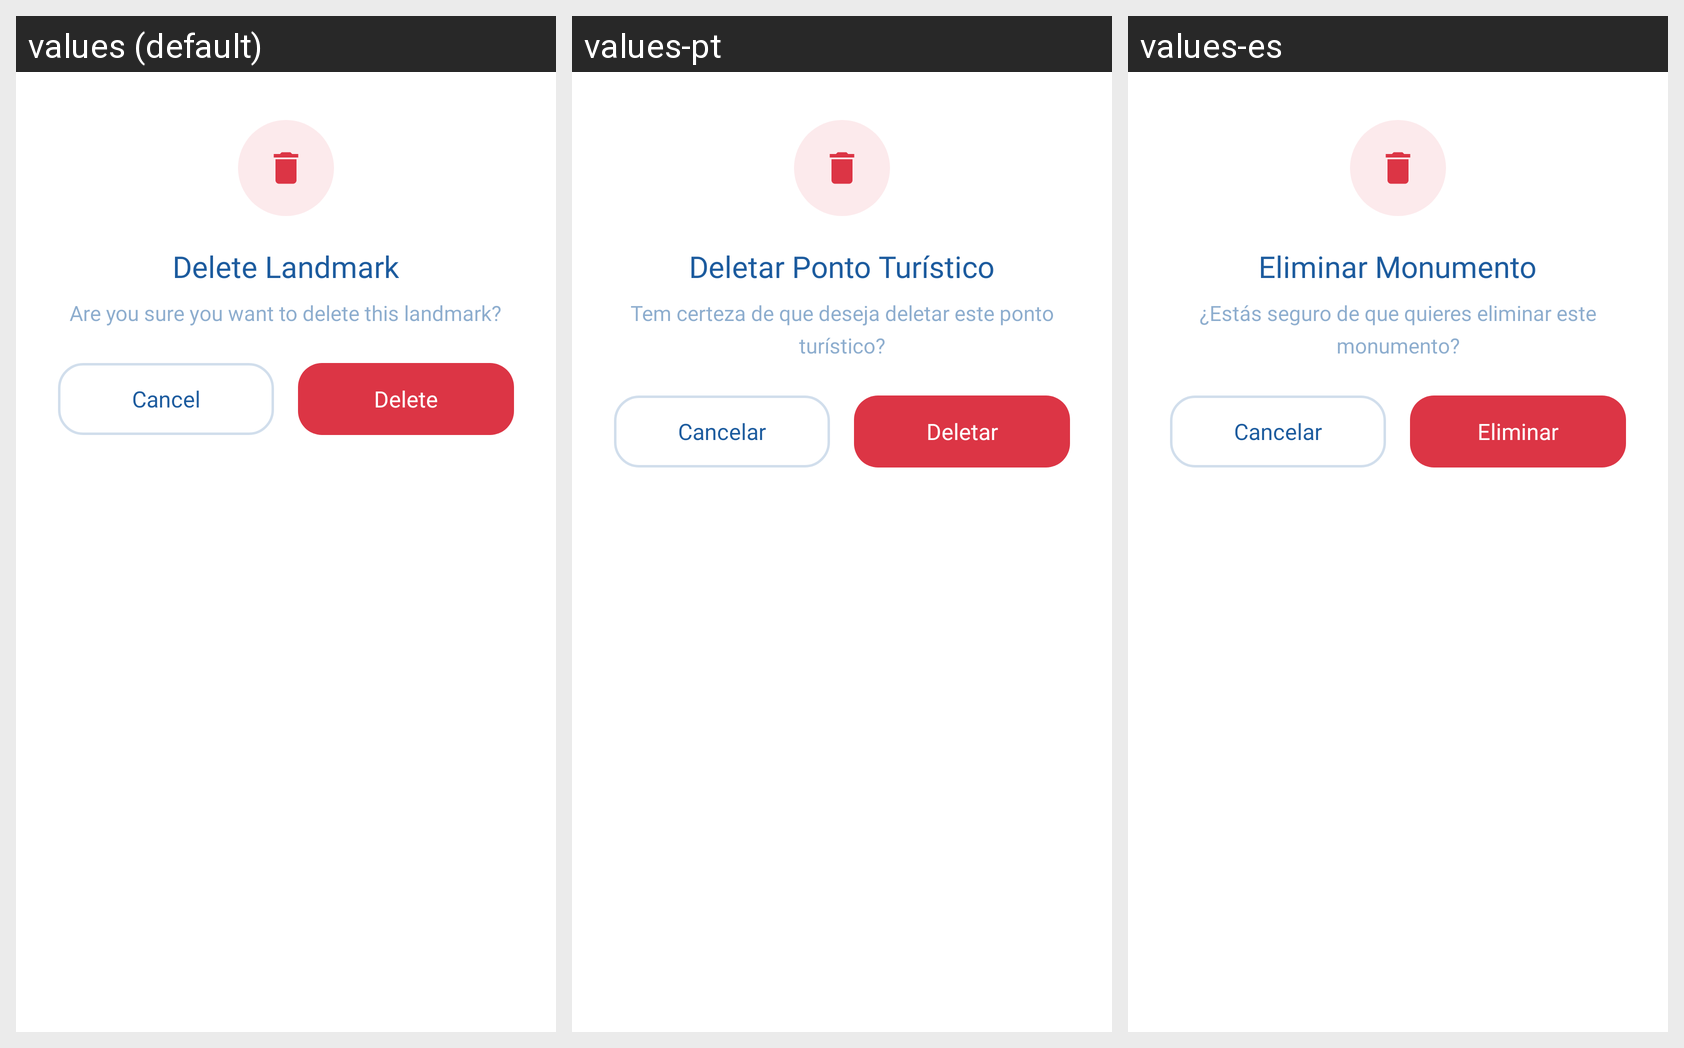

This grid shows one Android layout under several languages. Give, for every string resource on the screen, its name, the default text and each shown locale's text.
Android screen res/layout/dialog_delete_confirm.xml rendered under 3 locales, left to right: values (default), values-pt, values-es. Device: Nexus 5 (rendered at 1080×1920; each locale shown at half size, 540×960, under a caption strip naming it); theme Theme.SightAI.
Other locales in the repository, not shown: values-de, values-fr, values-ru.
Strings drawn on this screen, with the default value and each locale's value (text and hints the layout hard-codes, and strings that could not be matched under every locale, appear in the picture but are not listed):

delete_confirm_title
  values: Delete Landmark
  values-pt: Deletar Ponto Turístico
  values-es: Eliminar Monumento

delete_confirm_message
  values: Are you sure you want to delete this landmark?
  values-pt: Tem certeza de que deseja deletar este ponto turístico?
  values-es: ¿Estás seguro de que quieres eliminar este monumento?

cancel
  values: Cancel
  values-pt: Cancelar
  values-es: Cancelar

delete
  values: Delete
  values-pt: Deletar
  values-es: Eliminar
